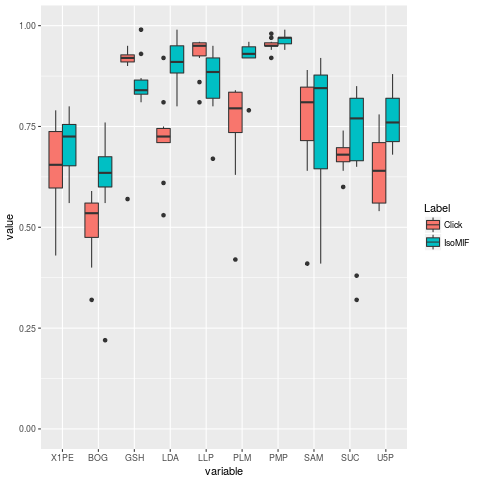

The data file committed next to this chart (first rows):
Label, 1PE, BOG, GSH, LDA, LLP, PLM, PMP, SAM, SUC, U5P
IsoMIF, 0.56, 0.22, 0.84, 0.92, 0.81, 0.92, 0.95, 0.41, 0.71, 0.68
IsoMIF, 0.63, 0.7, 0.87, 0.85, 0.92, 0.92, 0.99, 0.89, 0.38, 0.83
IsoMIF, 0.71, 0.6, 0.85, 0.8, 0.67, 0.93, 0.97, 0.86, 0.83, 0.75
IsoMIF, 0.8, 0.6, 0.93, 0.89, 0.85, 0.95, 0.97, 0.75, 0.85, 0.83
IsoMIF, 0.76, 0.66, 0.82, 0.95, 0.92, 0.93, 0.97, 0.42, 0.65, 0.88
IsoMIF, 0.69, 0.62, 0.83, 0.9, 0.9, 0.95, 0.94, 0.88, 0.32, 0.71
IsoMIF, 0.78, 0.68, 0.84, 0.95, 0.92, 0.92, 0.94, 0.61, 0.84, 0.72
IsoMIF, 0.74, 0.65, 0.81, 0.88, 0.8, 0.94, 0.97, 0.87, 0.79, 0.7
IsoMIF, 0.64, 0.76, 0.83, 0.99, 0.87, 0.79, 0.97, 0.92, 0.78, 0.77
IsoMIF, 0.74, 0.56, 0.99, 0.98, 0.95, 0.96, 0.97, 0.83, 0.76, 0.79
Click, 0.73, 0.56, 0.92, 0.92, 0.95, 0.63, 0.95, 0.71, 0.72, 0.65
Click, 0.74, 0.46, 0.93, 0.75, 0.81, 0.82, 0.98, 0.73, 0.70, 0.55
Click, 0.59, 0.56, 0.57, 0.53, 0.94, 0.78, 0.95, 0.89, 0.74, 0.54
Click, 0.66, 0.52, 0.92, 0.72, 0.92, 0.75, 0.92, 0.85, 0.66, 0.78
Click, 0.79, 0.52, 0.90, 0.73, 0.96, 0.73, 0.96, 0.84, 0.64, 0.73
Click, 0.56, 0.32, 0.91, 0.81, 0.96, 0.84, 0.94, 0.41, 0.67, 0.65
Click, 0.43, 0.55, 0.91, 0.71, 0.95, 0.81, 0.97, 0.64, 0.67, 0.75
Click, 0.62, 0.58, 0.95, 0.71, 0.86, 0.42, 0.95, 0.81, 0.69, 0.59
Click, 0.75, 0.40, 0.92, 0.73, 0.96, 0.84, 0.95, 0.81, 0.69, 0.63
Click, 0.65, 0.59, 0.94, 0.61, 0.95, 0.84, 0.95, 0.85, 0.60, 0.54
